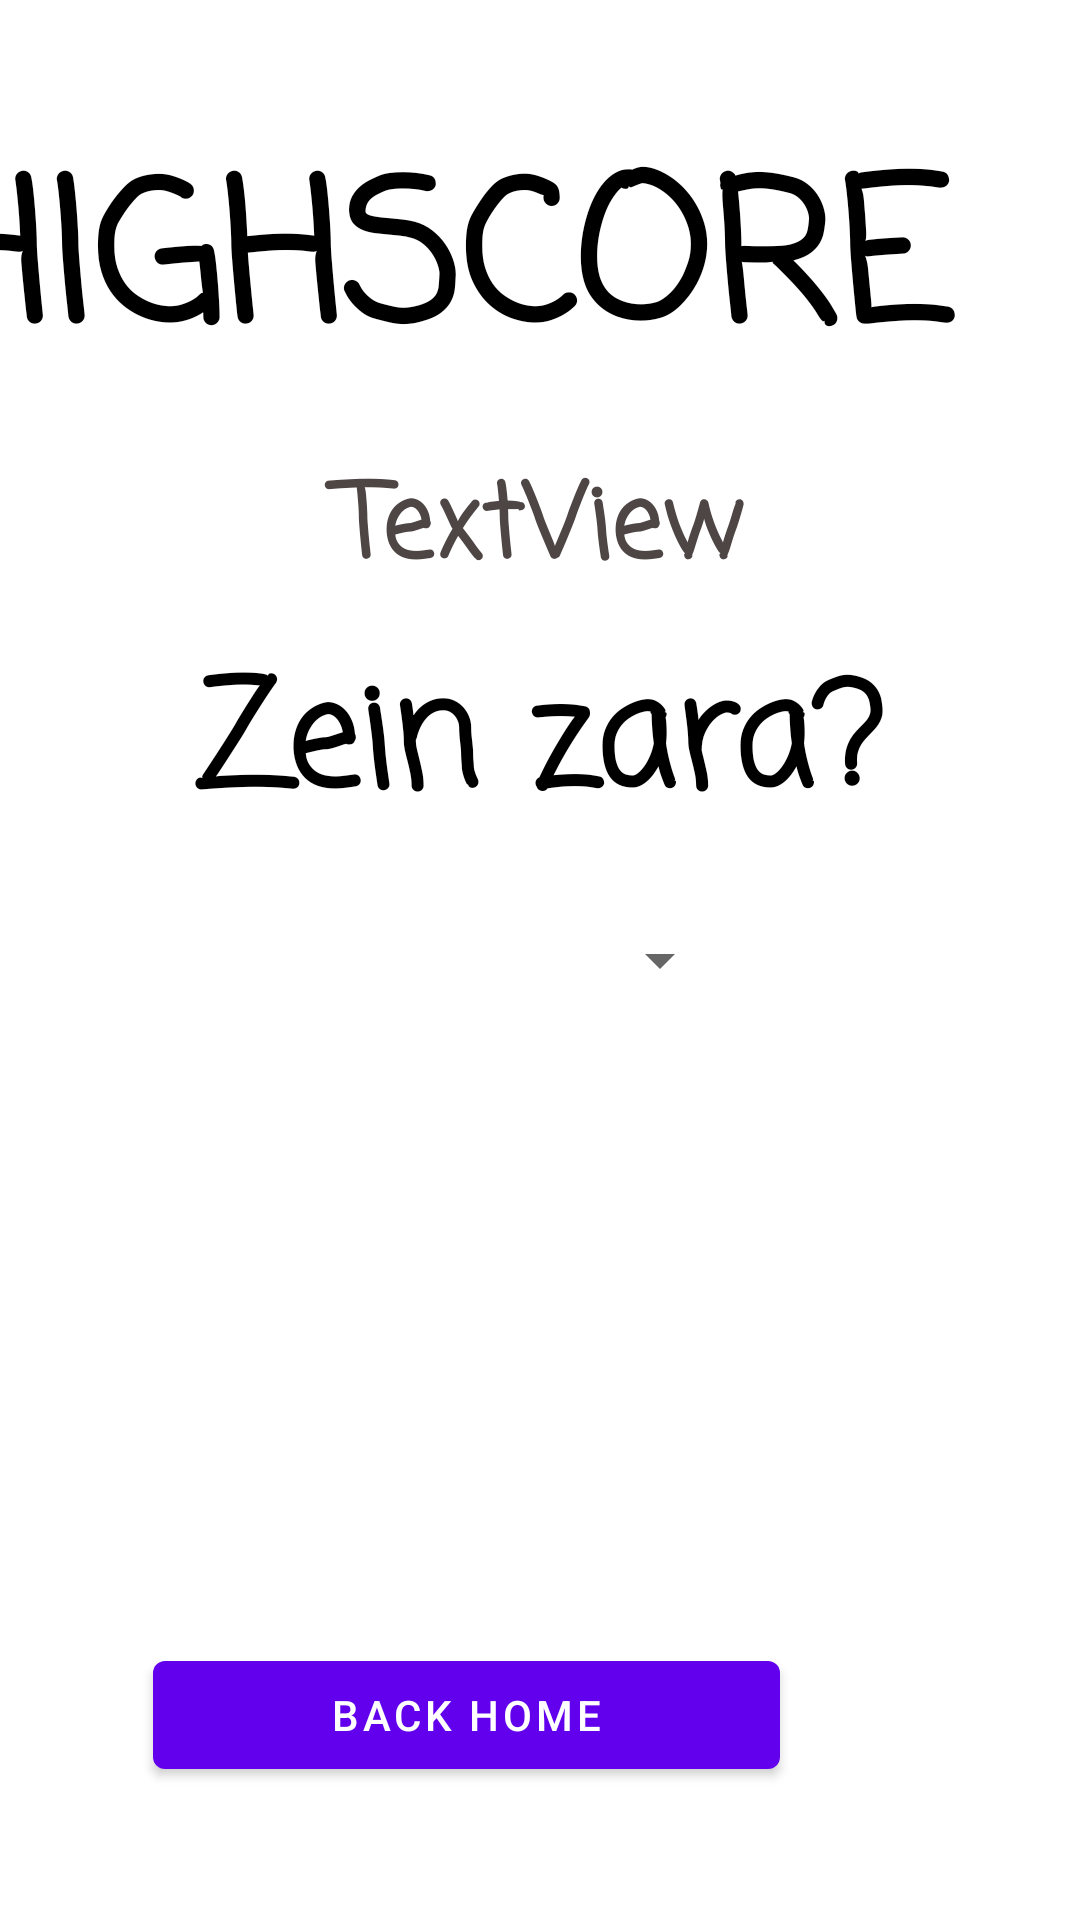

Write the Android layout XML for this screen, with the resource values it uses.
<!-- AndroidManifest.xml: application theme Theme.BeltzaRun -->
<!-- res/layout/highscore.xml -->
<?xml version="1.0" encoding="utf-8"?>
<androidx.constraintlayout.widget.ConstraintLayout xmlns:android="http://schemas.android.com/apk/res/android"
    xmlns:app="http://schemas.android.com/apk/res-auto"
    xmlns:tools="http://schemas.android.com/tools"
    android:layout_width="match_parent"
    android:layout_height="match_parent">

    <ImageView
        android:id="@+id/imageView"
        android:layout_width="match_parent"
        android:layout_height="match_parent"
        android:scaleType="centerCrop"
        android:src="@drawable/background"
        tools:layout_editor_absoluteX="8dp"
        tools:layout_editor_absoluteY="0dp" />

    <TextView
        android:id="@+id/textView"
        android:layout_width="357dp"
        android:layout_height="88dp"
        android:layout_alignParentStart="true"
        android:layout_alignParentTop="true"
        android:layout_alignParentEnd="true"
        android:layout_marginEnd="28dp"
        android:fontFamily="casual"
        android:text="HIGHSCORE"
        android:textColor="#000000"
        android:textSize="65sp"
        android:textStyle="bold"
        app:layout_constraintBottom_toBottomOf="@+id/imageView"
        app:layout_constraintEnd_toEndOf="parent"
        app:layout_constraintTop_toTopOf="parent"
        app:layout_constraintVertical_bias="0.073" />

    <Button
        android:id="@+id/choose_player_back_home"
        android:layout_width="209dp"
        android:layout_height="48dp"
        android:layout_alignParentTop="true"
        android:layout_alignParentEnd="true"
        android:layout_marginEnd="100dp"
        android:text="back home"
        app:layout_constraintBottom_toBottomOf="@+id/imageView"
        app:layout_constraintEnd_toEndOf="parent"
        app:layout_constraintTop_toTopOf="parent"
        app:layout_constraintVertical_bias="0.925" />

    <TextView
        android:id="@+id/textView2"
        android:layout_width="match_parent"
        android:layout_height="wrap_content"
        android:layout_alignParentStart="true"
        android:layout_alignParentTop="true"
        android:layout_alignParentEnd="true"
        android:fontFamily="casual"
        android:text="Zein zara?"
        android:textAlignment="center"
        android:textColor="#000000"
        android:textSize="48sp"
        android:textStyle="bold"
        app:layout_constraintBottom_toBottomOf="@+id/imageView"
        app:layout_constraintEnd_toEndOf="parent"
        app:layout_constraintTop_toTopOf="parent"
        app:layout_constraintVertical_bias="0.374" />

    <TextView
        android:id="@+id/choose_player_score_text"
        android:layout_width="match_parent"
        android:layout_height="42dp"
        android:layout_alignParentTop="true"
        android:layout_alignParentEnd="true"
        android:fontFamily="casual"
        android:text="TextView"
        android:textAlignment="center"
        android:textColor="#4E4545"
        android:textSize="34sp"
        android:textStyle="bold"
        app:layout_constraintBottom_toBottomOf="@+id/imageView"
        app:layout_constraintEnd_toEndOf="parent"
        app:layout_constraintTop_toTopOf="@+id/imageView"
        app:layout_constraintVertical_bias="0.252" />

    <Spinner
        android:id="@+id/employee_spinner"
        android:layout_width="179dp"
        android:layout_height="62dp"
        android:layout_alignParentTop="true"
        android:layout_alignParentEnd="true"
        android:layout_marginEnd="116dp"
        android:contextClickable="false"
        android:ellipsize="marquee"
        android:singleLine="true"
        android:textColor="#ffffff"
        android:textSize="35sp"
        app:layout_constraintBottom_toBottomOf="@+id/imageView"
        app:layout_constraintEnd_toEndOf="parent"
        app:layout_constraintTop_toTopOf="parent" />

</androidx.constraintlayout.widget.ConstraintLayout>
<!-- resources referenced by this layout -->
<resources>
  <style name="Theme.BeltzaRun" parent="Theme.MaterialComponents.DayNight.DarkActionBar">
          
          <item name="colorPrimary">@color/purple_500</item>
          <item name="colorPrimaryVariant">@color/purple_700</item>
          <item name="colorOnPrimary">@color/white</item>
          
          <item name="colorSecondary">@color/teal_200</item>
          <item name="colorSecondaryVariant">@color/teal_700</item>
          <item name="colorOnSecondary">@color/black</item>
          
          <item name="android:statusBarColor" tools:targetApi="l">?attr/colorPrimaryVariant</item>
          
      </style>
  <!-- not gathered from this repository: default colours our renderer supplied (Android Studio template values) -->
  <color name="purple_500">#FF6200EE</color>
  <color name="purple_700">#FF3700B3</color>
  <color name="teal_200">#FF03DAC5</color>
  <color name="teal_700">#FF018786</color>
  <color name="black">#FF000000</color>
  <color name="white">#FFFFFFFF</color>
</resources>
